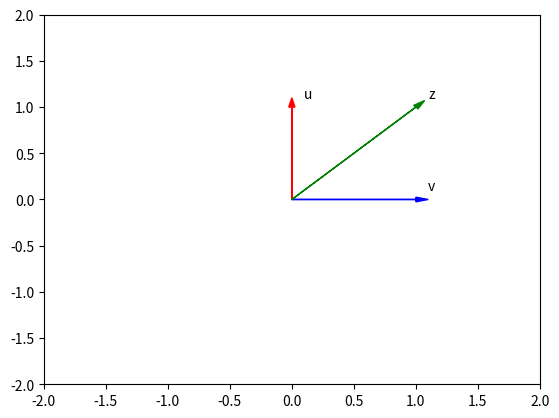

Python code for this plot:
import numpy as np
import time
import sys
import matplotlib.pyplot as plt

#Array Addition
u = np.array([0,1])
v = np.array([1,0])
z = np.add(u,v)

#plotting functions

def Plotvec1(u,z,v):
    #generate full window axes
    ax = plt.axes()
    # Add an arrow to the U Axes with arrow head width 0.05, 
    # color red and arrow head length 0.1
    ax.arrow(0,0,*u, head_width=0.05, color='r', head_length=0.1)
    #Addts the text u to the Axes
    plt.text(*(u+0.1),'u')
    
    # Add an arrow to the v Axes with arrow head width 0.05, 
    # color red and arrow head length 0.1
    ax.arrow(0,0,*v, head_width=0.05, color='b', head_length=0.1)
    plt.text(*(v+0.1),'v')
    
    #Add arrow for z
    ax.arrow(0,0,*z, head_width=0.05, color='g', head_length=0.1)
    #adds the text z to the Axes
    plt.text(*(z+0.1),'z') 
    
    #set the ylim to bottom(-2), top(2)
    plt.ylim(-2,2)
    #set the ylim to left(-2), right(2)
    plt.xlim(-2,2)
    
Plotvec1(u,z,v)
plt.show()